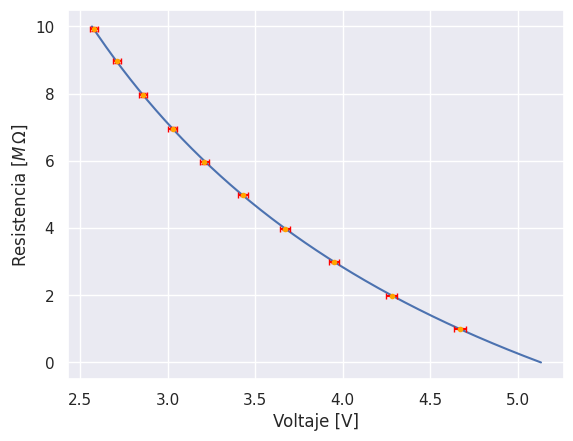
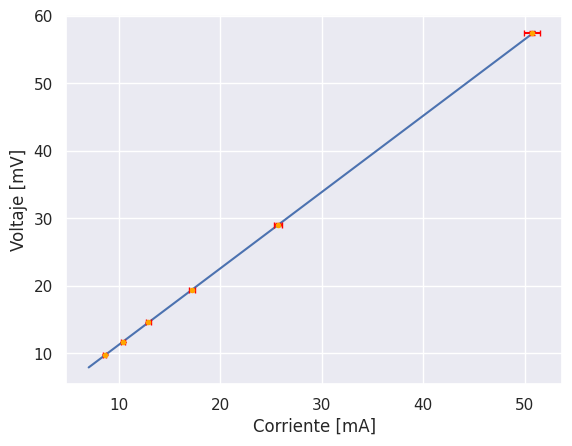

Here is the Python script that generated these plots, in order:
import numpy as np
import matplotlib.pyplot as plt
import seaborn as sb

from scipy.optimize import curve_fit

voltajes1 = [4.67, 4.28, 3.95, 3.67, 3.43, 3.21, 3.03, 2.86, 2.71, 2.58]
resistencias1 = [1, 1.99, 2.99, 3.98, 4.98, 5.96, 6.96, 7.96, 8.96, 9.92]


def err(value, percentage, const):
    c1 = percentage / 100
    c2 = const / 100
    return c1 * value + c2


def voltimetro(voltajes, resistencias):
    err_voltajes = [err(x, 0.5, 1) for x in voltajes]
    err_resistencias = [err(x, 0.5, 1) for x in resistencias]

    def f(r, rv, e0):
        return rv * e0 / (r + rv)

    fit, cov = curve_fit(f, resistencias, voltajes, sigma=err_voltajes)
    errors = np.sqrt(np.diag(cov))

    print("resistencia del voltimetro %f +- %f MOmhs" % (fit[0], errors[0]))
    print("voltaje de la fuente %f +- %f V" % (fit[1], errors[1]))

    sb.set_theme()
    plt.rcParams["text.usetex"] = False
    plt.figure()
    plt.grid("on")
    plt.xlabel("Voltaje [V]")
    plt.ylabel(r"Resistencia $[M\,\Omega]$")
    y_fit = np.linspace(0, 10, 1000)
    x_fit = [f(x, fit[0], fit[1]) for x in y_fit]
    plt.plot(x_fit, y_fit)
    plt.errorbar(
        voltajes,
        resistencias,
        err_resistencias,
        err_voltajes,
        ".",
        color="orange",
        ecolor="red",
        capsize=2,
    )
    plt.savefig("1.png")


voltimetro(voltajes1, resistencias1)

corriente = [50.7, 25.7, 17.2, 12.9, 10.4, 8.6]
voltaje = [57.4, 29.1, 19.4, 14.6, 11.7, 9.8]


def amperimetro():
    err_corriente = [err(x, 1.5, 1) for x in corriente]
    err_voltaje = [err(x, 0.5, 1) for x in voltaje]

    def f(x, a, b):
        return a * x + b

    fit, cov = curve_fit(f, corriente, voltaje, sigma=err_voltaje)

    errors = np.sqrt(np.diag(cov))

    print("Valor de la resistencia %f +- %f Omhs" % (fit[0], errors[0]))

    x_fit = np.linspace(7, 51, 1000)
    y_fit = np.array([f(x, fit[0], fit[1]) for x in x_fit])

    sb.set_theme()
    plt.figure()
    plt.xlabel("Corriente [mA]")
    plt.ylabel("Voltaje [mV]")
    plt.plot(x_fit, y_fit)
    plt.errorbar(
        corriente,
        voltaje,
        err_voltaje,
        err_corriente,
        ".",
        color="orange",
        ecolor="red",
        capsize=2,
    )
    plt.savefig("2.png")


amperimetro()
